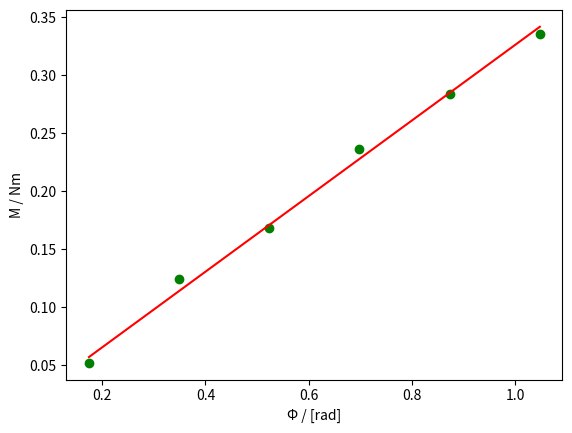

This chart was generated by the following Python code:
import numpy as np
import matplotlib.pyplot as plt
import math
import statistics

M = [0.052, 0.124, 0.168, 0.236, 0.284, 0.336]  
φ = [0.1745, 0.3491, 0.5236, 0.6981, 0.8727, 1.0472]  

# Izračun srednje vrijednosti umnoška M i φ
mean_xy = np.mean(np.array(M) * np.array(φ))

# Izračun srednje vrijednosti kvadrata φ
mean_x_square = np.mean(np.array(φ)**2)

a = mean_xy / mean_x_square

mean_y_square = np.mean(np.array(M)**2)
deviation = math.sqrt(1 / len(M) * ((mean_y_square / mean_x_square) - a**2))

os_y = [a * x for x in φ]

plt.scatter(φ, M, color='green')
plt.plot(φ, os_y, color='red')
plt.xlabel('\u03A6 / [rad]')
plt.ylabel('M / Nm')
plt.show()
